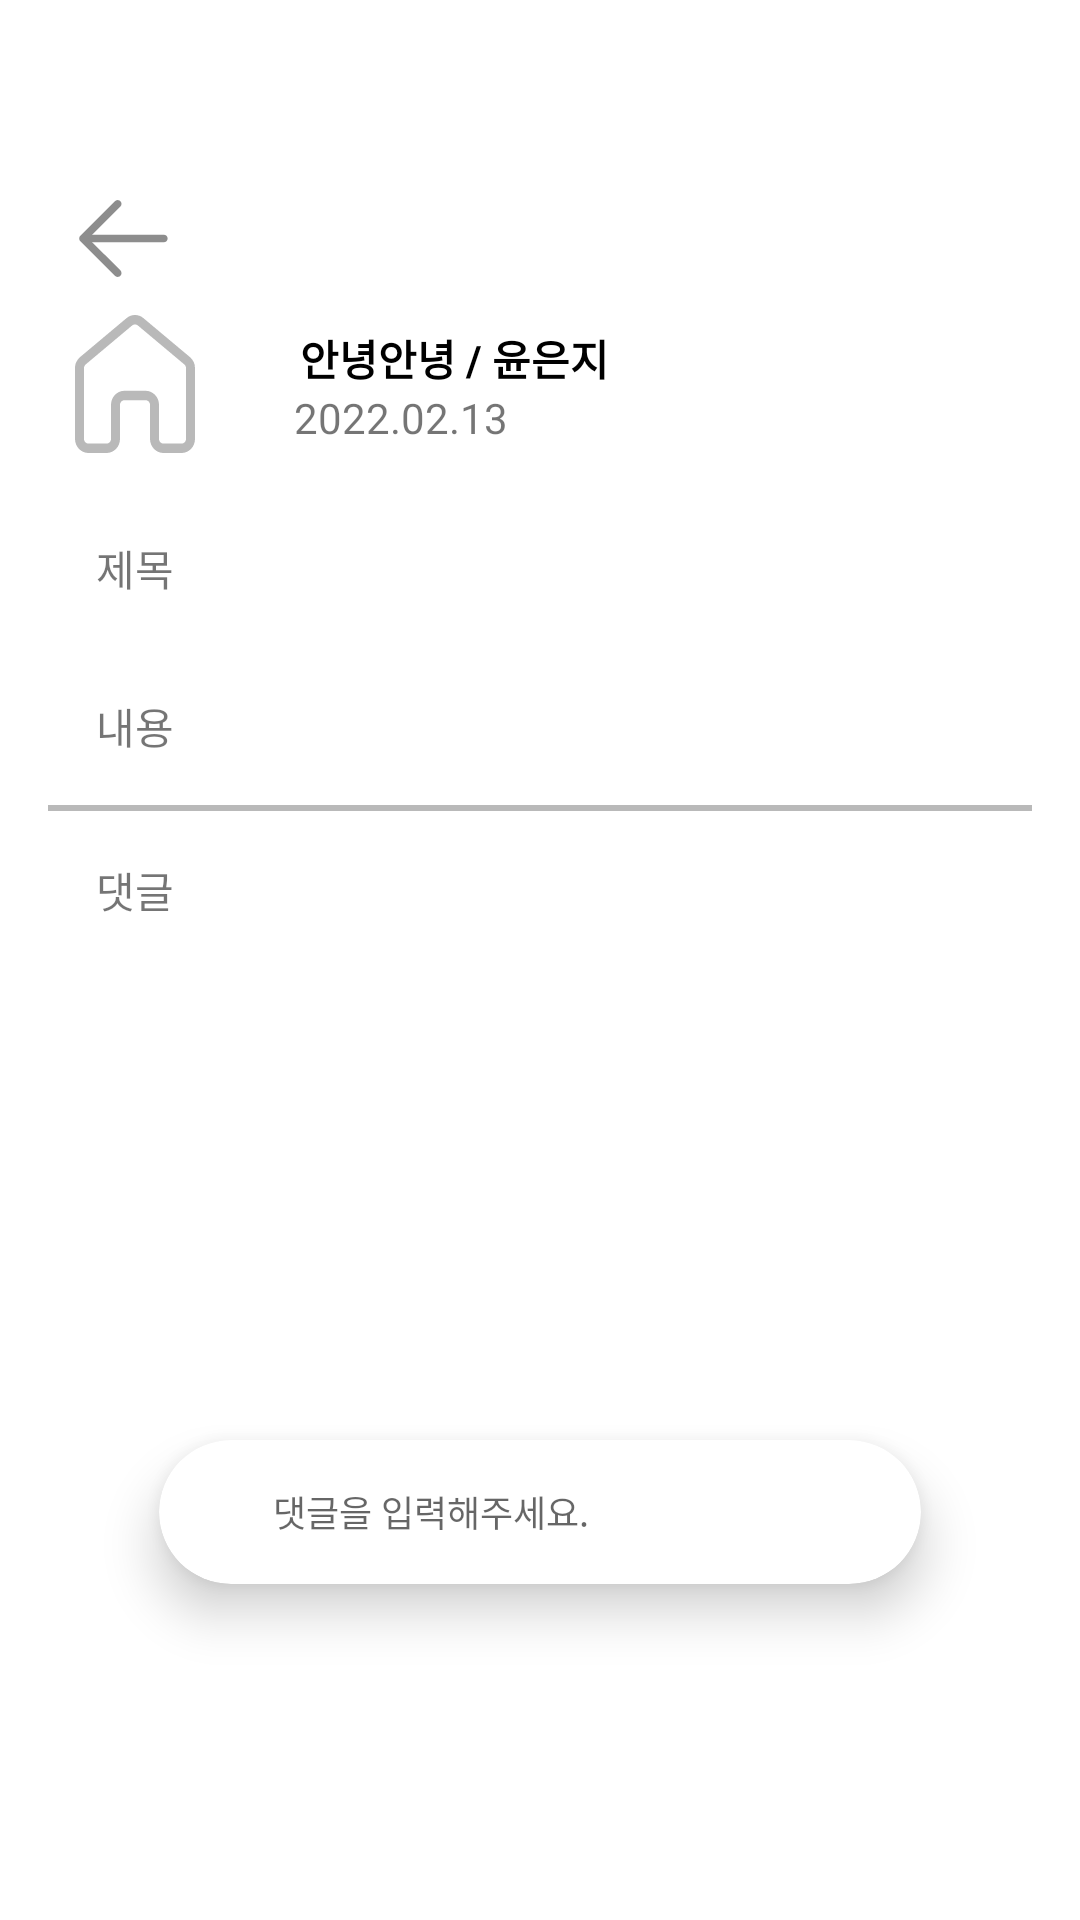

Here is an Android app screen rendered from its layout file. Give the layout XML and the strings, colors and styles it references.
<!-- AndroidManifest.xml: application theme Theme.Battles -->
<!-- res/layout/activity_comment.xml -->
<?xml version="1.0" encoding="utf-8"?>
<androidx.constraintlayout.widget.ConstraintLayout xmlns:android="http://schemas.android.com/apk/res/android"
    xmlns:app="http://schemas.android.com/apk/res-auto"
    xmlns:tools="http://schemas.android.com/tools"
    android:layout_width="match_parent"
    android:layout_height="match_parent"
    tools:context=".ui.main.board.CommentActivity">


    <LinearLayout
        android:layout_width="match_parent"
        android:padding="16dp"
        android:layout_height="match_parent"
        android:orientation="vertical">

        <ScrollView
            android:layout_width="match_parent"
            android:layout_height="match_parent"
            android:layout_weight="1"
            android:fillViewport="true">

            <LinearLayout
                android:layout_width="match_parent"
                android:layout_height="wrap_content"
                android:orientation="vertical">

                <LinearLayout
                    android:layout_width="match_parent"
                    android:layout_height="wrap_content"
                    android:layout_marginTop="50dp">
                    <ImageView
                        android:layout_width="wrap_content"
                        android:layout_height="wrap_content"
                        android:src="@drawable/ic_back"
                        android:layout_marginLeft="10dp"/>
                </LinearLayout>

                <LinearLayout
                    android:layout_width="match_parent"
                    android:layout_height="70dp"
                    app:layout_constraintBottom_toBottomOf="parent"
                    app:layout_constraintEnd_toEndOf="parent"
                    app:layout_constraintStart_toStartOf="parent"
                    app:layout_constraintTop_toTopOf="parent">

                    <androidx.constraintlayout.widget.ConstraintLayout
                        android:layout_width="match_parent"
                        android:layout_height="match_parent">

                        <LinearLayout
                            android:id="@+id/cv_profile_image"
                            android:layout_width="58dp"
                            android:layout_height="58dp"
                            app:layout_constraintBottom_toBottomOf="parent"
                            app:layout_constraintStart_toStartOf="parent"
                            app:layout_constraintTop_toTopOf="parent">

                            <ImageView
                                android:layout_width="match_parent"
                                android:layout_height="match_parent"
                                android:padding="6dp"
                                android:src="@drawable/ic_home_24dp" />

                        </LinearLayout>

                        <TextView
                            android:id="@+id/textView5"
                            android:layout_width="wrap_content"
                            android:layout_height="wrap_content"
                            android:layout_marginStart="26dp"
                            android:text="안녕안녕 / 윤은지"
                            android:layout_marginTop="10dp"
                            android:textColor="@color/black"
                            android:textStyle="bold"
                            app:layout_constraintStart_toEndOf="@id/cv_profile_image"
                            app:layout_constraintTop_toTopOf="@id/cv_profile_image" />

                        <TextView
                            android:layout_width="wrap_content"
                            android:layout_height="wrap_content"
                            android:layout_marginStart="24dp"
                            android:text="2022.02.13"
                            app:layout_constraintStart_toEndOf="@+id/cv_profile_image"
                            app:layout_constraintTop_toBottomOf="@+id/textView5" />

                    </androidx.constraintlayout.widget.ConstraintLayout>

                </LinearLayout>

                <LinearLayout
                    android:layout_width="match_parent"
                    android:layout_height="wrap_content"
                    android:orientation="horizontal">

                    <TextView
                        android:layout_width="100dp"
                        android:layout_height="wrap_content"
                        android:padding="16dp"
                        android:text="제목"/>

                </LinearLayout>
                <TextView
                    android:layout_width="wrap_content"
                    android:layout_height="wrap_content"
                    android:padding="16dp"
                    android:text="내용"/>
                <View
                    android:layout_width="wrap_content"
                    android:layout_height="2dp"
                    android:background="@color/navi_btn"/>
                <TextView
                    android:layout_width="match_parent"
                    android:layout_height="wrap_content"
                    android:padding="16dp"
                    android:text="댓글" />

                <LinearLayout
                    android:id="@+id/comment_layout"
                    android:layout_width="match_parent"
                    android:layout_height="wrap_content"
                    android:padding="8dp"
                    android:orientation="vertical"/>
            </LinearLayout>

        </ScrollView>
        <androidx.cardview.widget.CardView
            android:layout_width="match_parent"
            android:layout_height="wrap_content"
            android:layout_marginStart="37dp"
            android:layout_marginEnd="37dp"
            android:layout_marginBottom="96dp"
            android:background="@color/transparent"
            app:cardElevation="10dp"
            app:cardCornerRadius="28dp"
            app:layout_constraintBottom_toBottomOf="parent"
            app:layout_constraintEnd_toEndOf="parent"
            app:layout_constraintStart_toStartOf="parent">

            <LinearLayout
                android:id="@+id/comment_enroll"
                android:layout_width="match_parent"
                android:layout_height="48dp"
                android:gravity="center"
                android:orientation="horizontal"
                android:paddingStart="24dp"
                android:paddingEnd="24dp">
                <EditText
                    android:layout_width="0dp"
                    android:layout_height="wrap_content"
                    android:layout_weight="1"
                    android:layout_marginStart="14dp"
                    android:background="@color/transparent"
                    android:textSize="12sp"
                    android:hint="댓글을 입력해주세요." />

                <ImageView
                    android:layout_width="24dp"
                    android:layout_height="24dp"
                    android:src="@drawable/ic_arrow_enroll" />
            </LinearLayout>
        </androidx.cardview.widget.CardView>
    </LinearLayout>

</androidx.constraintlayout.widget.ConstraintLayout>
<!-- resources referenced by this layout -->
<resources>
  <color name="black">#FF000000</color>
  <color name="navi_btn">#B9B9B9</color>
  <color name="transparent">#00ff0000</color>
  <!-- drawable ic_home_24dp (drawable) -->
  <vector xmlns:android="http://schemas.android.com/apk/res/android"
      android:width="20dp"
      android:height="23dp"
      android:viewportWidth="20"
      android:viewportHeight="23">
      <path
          android:fillColor="#FFB9B9B9"
          android:pathData="M8.6 0.52C8.98 0.18 9.48 0 10 0c0.51 0 1.01 0.18 1.4 0.52l7.76 6.5c0.26 0.22 0.47 0.5 0.62 0.82C19.93 8.16 20 8.5 20 8.85v11.8c0 1.3-1 2.35-2.25 2.35h-3c-1.24 0-2.25-1.05-2.25-2.35v-5.67c0-0.43-0.34-0.78-0.75-0.78h-3.5c-0.41 0-0.75 0.35-0.75 0.78v5.67c0 1.3-1 2.35-2.25 2.35h-3C1.01 23 0 21.95 0 20.65V8.85c0-0.35 0.07-0.7 0.22-1.01 0.15-0.32 0.36-0.6 0.62-0.82l7.75-6.5Zm1.87 1.22c-0.13-0.11-0.3-0.17-0.47-0.17-0.17 0-0.34 0.06-0.47 0.17l-7.75 6.5C1.7 8.32 1.62 8.41 1.58 8.52 1.51 8.62 1.5 8.74 1.5 8.85v11.8c0 0.43 0.34 0.78 0.75 0.78h3c0.41 0 0.75-0.35 0.75-0.78v-5.67c0-1.3 1-2.35 2.25-2.35h3.5c1.24 0 2.25 1.05 2.25 2.35v5.67c0 0.43 0.34 0.78 0.75 0.78h3c0.41 0 0.75-0.35 0.75-0.78V8.85c0-0.11-0.02-0.23-0.07-0.33-0.05-0.11-0.12-0.2-0.21-0.28l-7.75-6.5Z"/>
  </vector>
  <style name="Theme.Battles" parent="Theme.MaterialComponents.DayNight.DarkActionBar">
          
          <item name="colorPrimary">@color/purple_500</item>
          <item name="colorPrimaryVariant">@color/purple_700</item>
          <item name="colorOnPrimary">@color/white</item>
          
          <item name="colorSecondary">@color/teal_200</item>
          <item name="colorSecondaryVariant">@color/teal_700</item>
          <item name="colorOnSecondary">@color/black</item>
          
          
  
          
          <item name="windowNoTitle">true</item>
  
          
          <item name="android:statusBarColor">#D0F84D17</item>
  
          <item name="bottomSheetDialogTheme">@style/AppBottomSheetDialogTheme</item>
      </style>
  <color name="purple_500">#FF6200EE</color>
  <color name="purple_700">#FF3700B3</color>
  <color name="white">#FFFFFFFF</color>
  <color name="teal_200">#FF03DAC5</color>
  <color name="teal_700">#FF018786</color>
  <style name="AppBottomSheetDialogTheme" parent="Theme.Design.Light.BottomSheetDialog">
          <item name="bottomSheetStyle">@style/AppModalStyle</item>
      </style>
  <style name="AppModalStyle" parent="Widget.Design.BottomSheet.Modal">
          <item name="android:background">@drawable/bottom_sheet_background</item>
      </style>
  <!-- drawable bottom_sheet_background (drawable) -->
  <?xml version="1.0" encoding="utf-8"?>
  <shape xmlns:android="http://schemas.android.com/apk/res/android"
      android:shape="rectangle">
      <solid android:color="@color/white"/>
      <corners
          android:topLeftRadius="53dp"
          android:topRightRadius="53dp" />
  
  </shape>
</resources>
